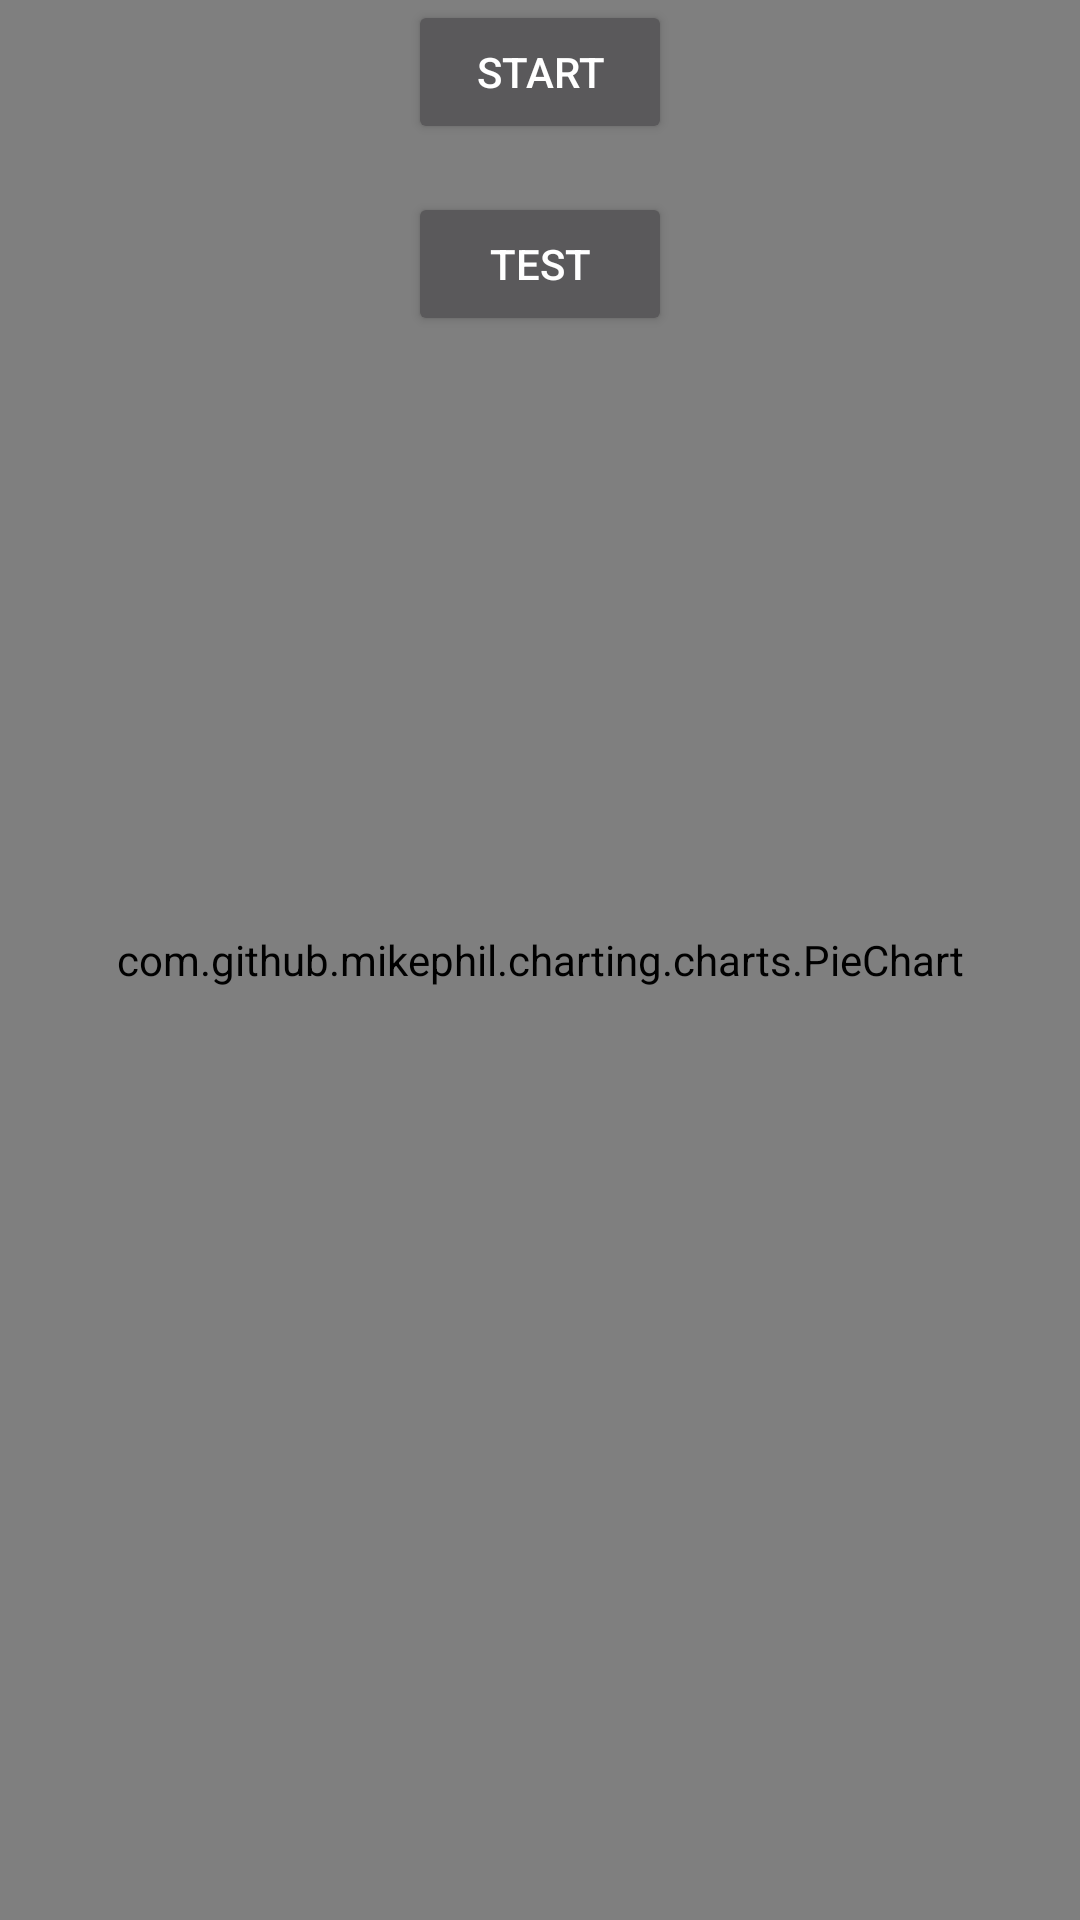

Reconstruct the res/layout file that produces this screen, plus the resources it refers to.
<!-- AndroidManifest.xml: application theme Theme.Design.NoActionBar -->
<!-- res/layout/fragment_tab_fragment3.xml -->
<?xml version="1.0" encoding="utf-8"?>
<RelativeLayout xmlns:android="http://schemas.android.com/apk/res/android"
    xmlns:tools="http://schemas.android.com/tools"
    android:layout_width="match_parent"
    android:layout_height="match_parent"
    tools:context=".TabFragment3">

    
    <Button
        android:id="@+id/resultBtn"
        android:layout_width="wrap_content"
        android:layout_height="wrap_content"
        android:layout_alignParentTop="true"
        android:layout_centerHorizontal="true"
        android:text="@string/str_start" />

    <Button
        android:id="@+id/countBtn"
        android:layout_width="wrap_content"
        android:layout_height="wrap_content"
        android:layout_alignParentTop="true"
        android:layout_centerHorizontal="true"
        android:layout_marginTop="64dp"
        android:text="test" />

    <TextView
        android:id="@+id/resultTextview"
        android:layout_width="wrap_content"
        android:layout_height="wrap_content"
        android:layout_alignParentBottom="true"
        android:layout_centerHorizontal="true"
        android:layout_marginBottom="51dp"
        android:textAppearance="?android:attr/textAppearanceLarge" />

    <com.github.mikephil.charting.charts.PieChart
        android:layout_width="match_parent"
        android:layout_height="match_parent"
        android:id="@+id/piechart">

    </com.github.mikephil.charting.charts.PieChart>
</RelativeLayout>
<!-- resources referenced by this layout -->
<resources>
  <string name="str_start">Start</string>
</resources>
